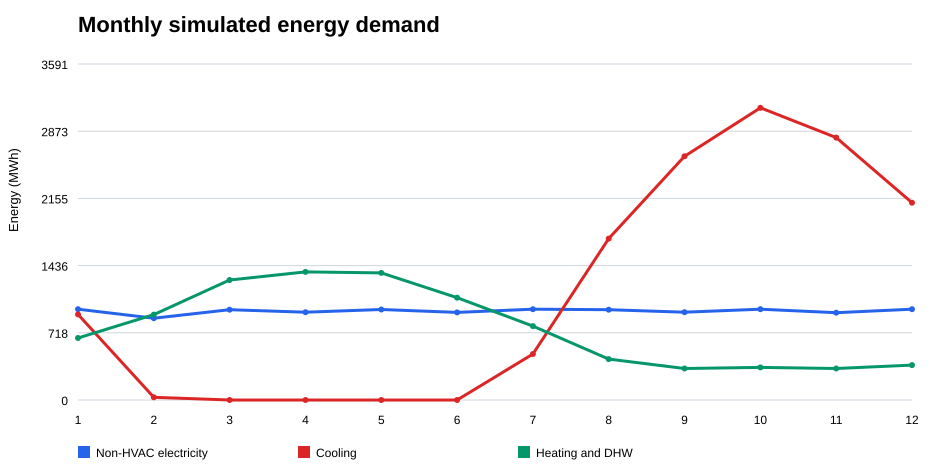

The file beside this chart, header and first rows:
month, non_hvac_mwh, cooling_mwh, thermal_mwh, pv_mwh
1, 970.3, 914.9, 663.1, 73.03
2, 874.5, 28.72, 912.6, 78.34
3, 965.2, 0.0, 1283, 106.9
4, 938.4, 0.0, 1369, 124.9
5, 967.8, 0.0, 1358, 146.6
6, 935.8, 0.0, 1093, 149.9
7, 970.3, 491.1, 789.6, 151.6
8, 965.2, 1725, 436.9, 137.4
9, 938.4, 2604, 337.1, 112.8
10, 970.3, 3123, 348.3, 94.47
11, 933.3, 2804, 336.8, 74.63
12, 970.3, 2109, 372.5, 69.24
